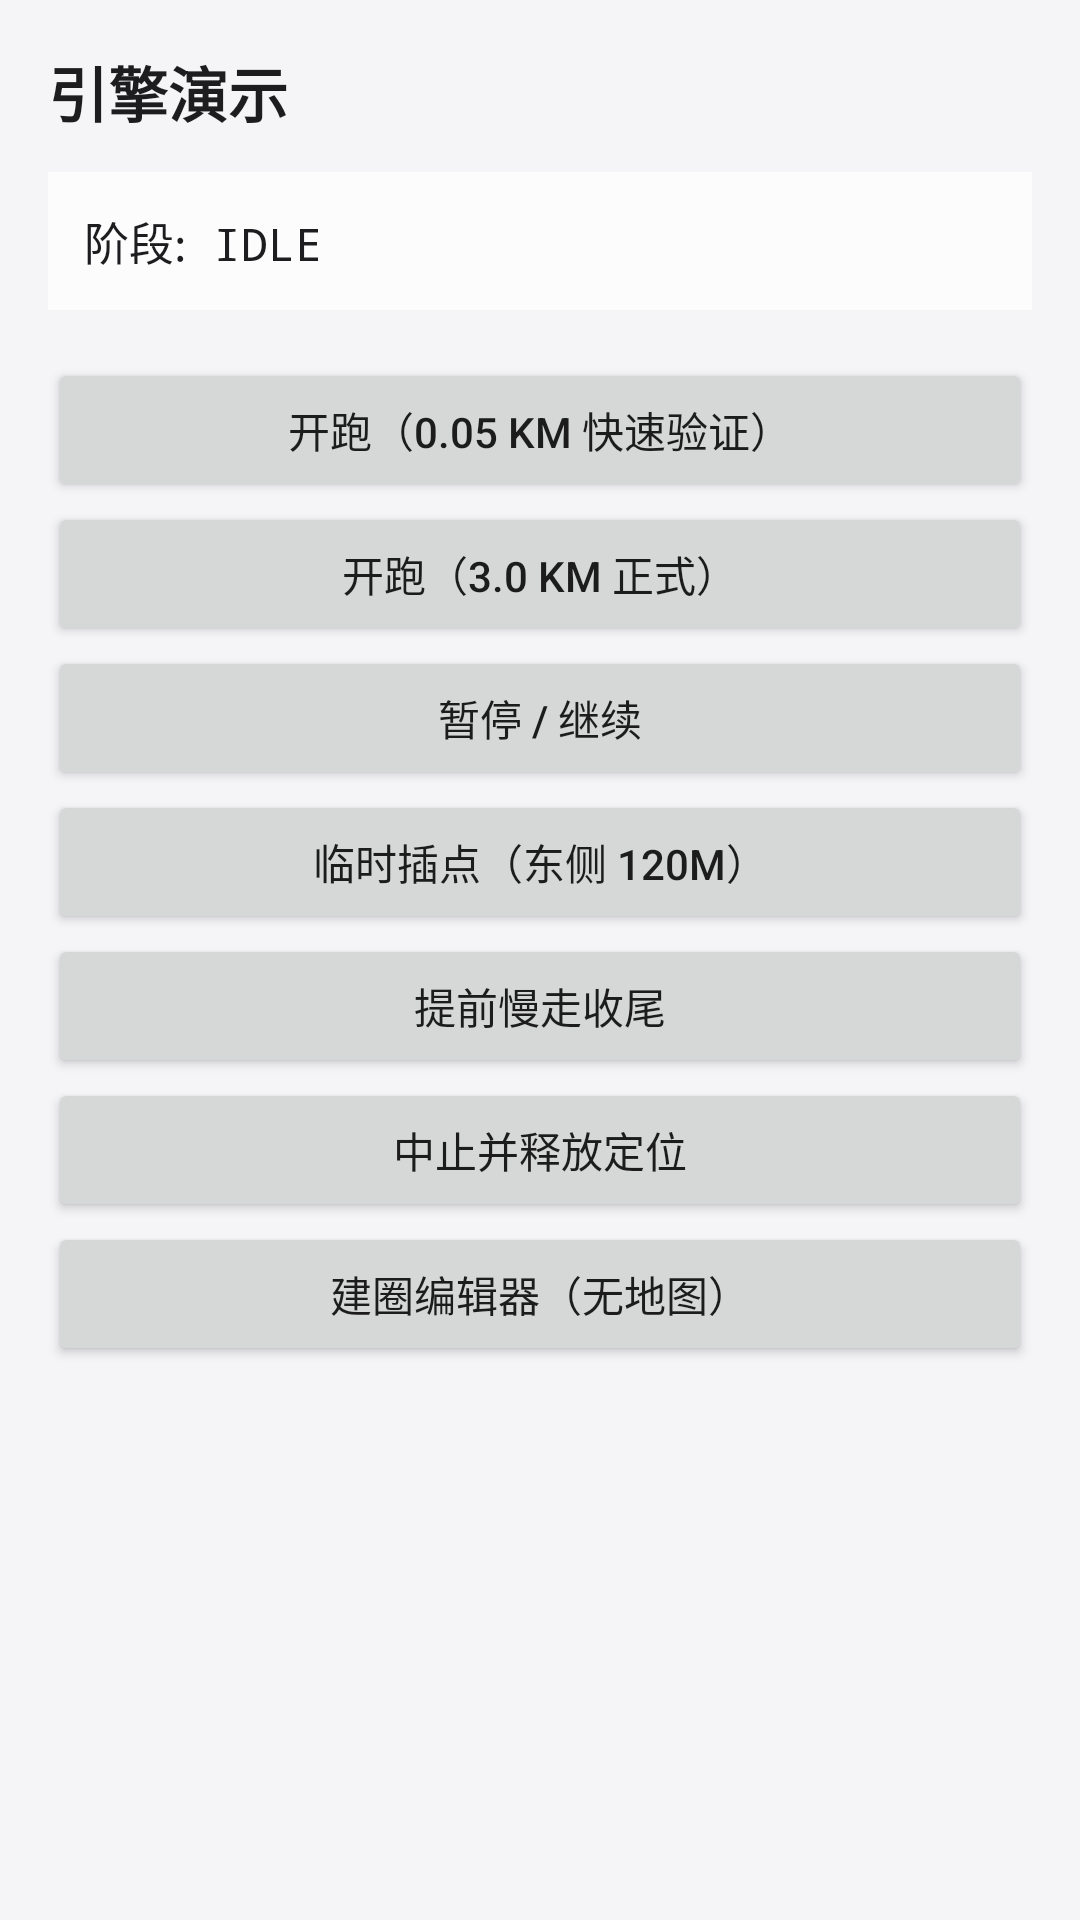

Reconstruct the res/layout file that produces this screen, plus the resources it refers to.
<!-- AndroidManifest.xml: activity theme AppTheme -->
<!-- res/layout/activity_run_engine_demo.xml -->
<?xml version="1.0" encoding="utf-8"?>
<ScrollView xmlns:android="http://schemas.android.com/apk/res/android"
    android:layout_width="match_parent"
    android:layout_height="match_parent"
    android:background="@color/pf_canvas">

    <LinearLayout
        android:layout_width="match_parent"
        android:layout_height="wrap_content"
        android:orientation="vertical"
        android:padding="16dp">

        <TextView
            android:layout_width="match_parent"
            android:layout_height="wrap_content"
            android:text="引擎演示"
            android:textColor="@color/pf_volt"
            android:textSize="20sp"
            android:textStyle="bold" />

        <TextView
            android:id="@+id/demoStatus"
            android:layout_width="match_parent"
            android:layout_height="wrap_content"
            android:layout_marginTop="12dp"
            android:background="@color/pf_card"
            android:fontFamily="monospace"
            android:padding="12dp"
            android:text="阶段: IDLE"
            android:textColor="@color/pf_text_primary"
            android:textSize="15sp" />

        <Button
            android:id="@+id/btnStartShort"
            android:layout_width="match_parent"
            android:layout_height="wrap_content"
            android:layout_marginTop="16dp"
            android:text="开跑（0.05 km 快速验证）" />

        <Button
            android:id="@+id/btnStart3km"
            android:layout_width="match_parent"
            android:layout_height="wrap_content"
            android:text="开跑（3.0 km 正式）" />

        <Button
            android:id="@+id/btnPauseToggle"
            android:layout_width="match_parent"
            android:layout_height="wrap_content"
            android:text="暂停 / 继续" />

        <Button
            android:id="@+id/btnDetour"
            android:layout_width="match_parent"
            android:layout_height="wrap_content"
            android:text="临时插点（东侧 120m）" />

        <Button
            android:id="@+id/btnFinishEarly"
            android:layout_width="match_parent"
            android:layout_height="wrap_content"
            android:text="提前慢走收尾" />

        <Button
            android:id="@+id/btnAbort"
            android:layout_width="match_parent"
            android:layout_height="wrap_content"
            android:text="中止并释放定位" />

        <Button
            android:id="@+id/btnOpenEditor"
            android:layout_width="match_parent"
            android:layout_height="wrap_content"
            android:text="建圈编辑器（无地图）" />
    </LinearLayout>
</ScrollView>
<!-- resources referenced by this layout -->
<resources>
  <color name="pf_canvas">#F5F5F7</color>
  <color name="pf_card">#B8FFFFFF</color>
  <color name="pf_text_primary">#1D1D1F</color>
  <color name="pf_volt">#1D1D1F</color>
  <style name="AppTheme" parent="Theme.AppCompat.Light.DarkActionBar" tools:targetApi="q">
          <item name="colorPrimary">@color/colorPrimary</item>
          <item name="colorPrimaryDark">@color/colorPrimary</item>
          <item name="colorAccent">@color/colorAccent</item>
          <item name="buttonStyle">@style/AppTheme.Button</item>
          <item name="android:statusBarColor">@android:color/transparent</item>
          <item name="android:forceDarkAllowed">false</item>
      </style>
  <color name="colorPrimary">@color/pf_volt</color>
  <color name="colorAccent">@color/pf_volt</color>
  <style name="AppTheme.Button" parent="Widget.AppCompat.Button.Colored">
          <item name="colorButtonNormal">@color/colorAccent</item>
      </style>
</resources>
